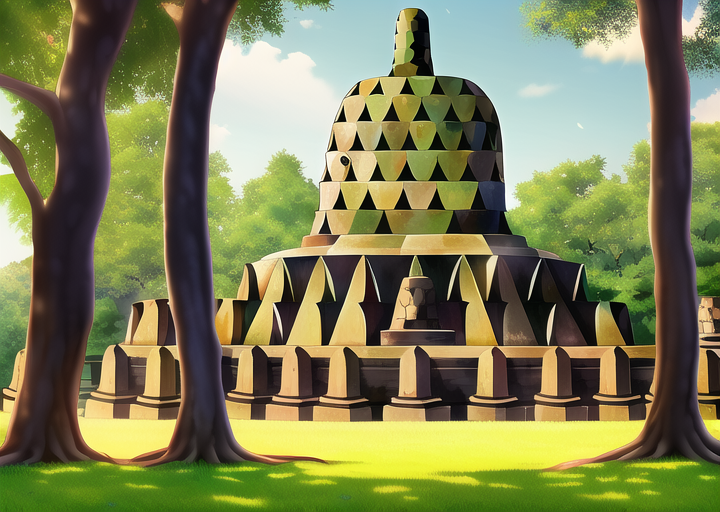
Generation parameters embedded in this image by AUTOMATIC1111 Stable Diffusion web UI or a fork of it (Forge, ...) (PNG 'parameters' text chunk):
masterpiece, best quality, ((borobudur temple)), daytime, cartoon, forest


Negative prompt: lowres, bad anatomy, bad hands, text, error, missing fingers, extra digit, fewer digits, cropped, worst quality, low quality, normal quality, jpeg artifacts, signature, watermark, username, blurry, artist name, road
Steps: 38, Sampler: Euler a, CFG scale: 12, Seed: 4158117937, Size: 720x512, Model hash: 89d59c3dde, Model: nai, Clip skip: 2, Version: v1.3.1